Labelled photos from "spectrograms", an image-classification folder in ethansheridansmith/AAI. The possible labels are: blues, classical, country, disco, hip-hop, jazz, metal, pop, reggae, rock.

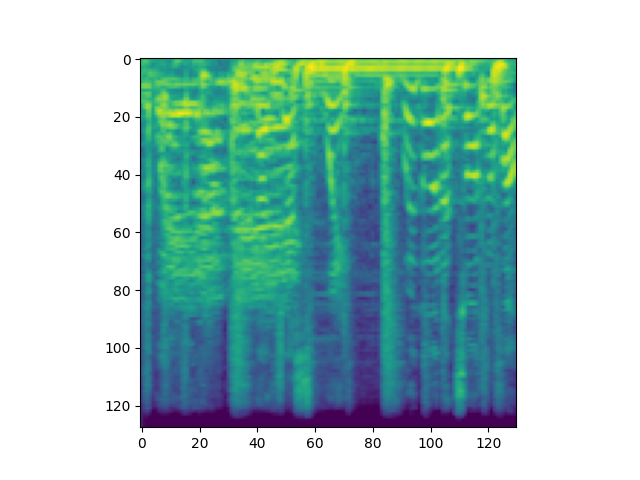
Label: hip-hop

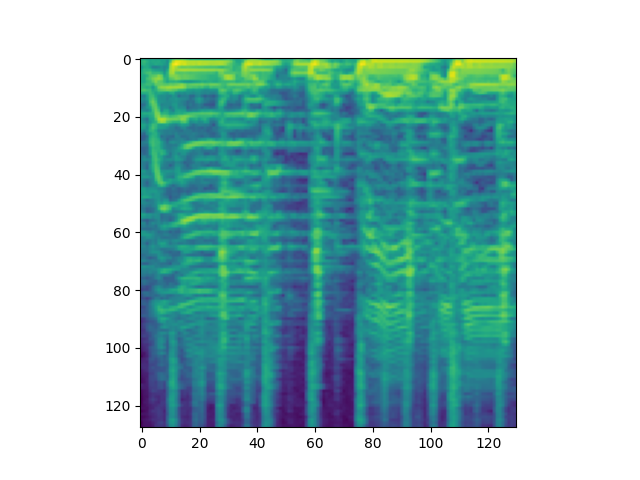
Label: reggae

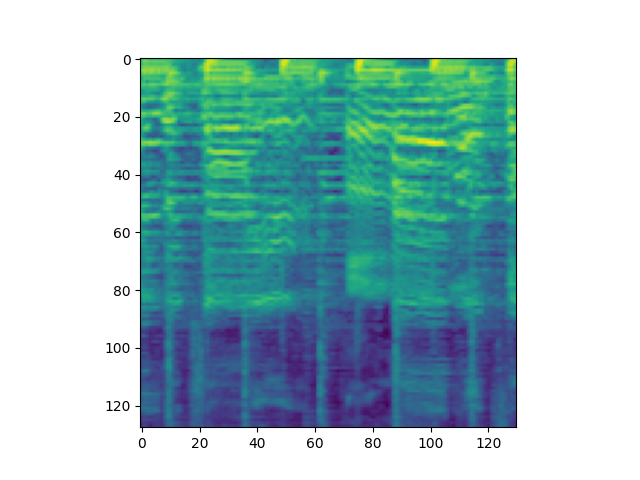
Label: country

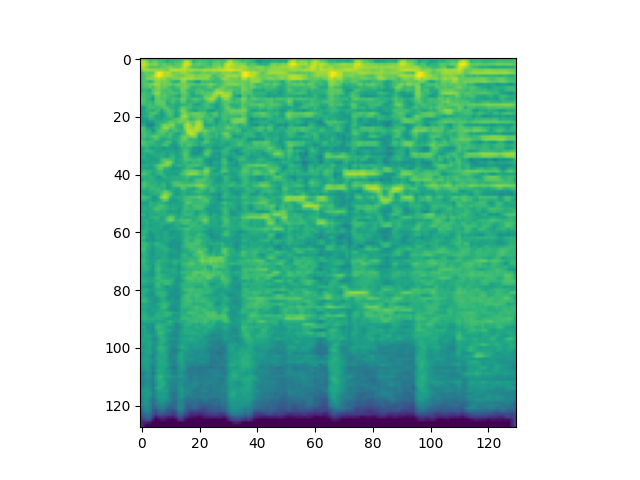
Label: metal

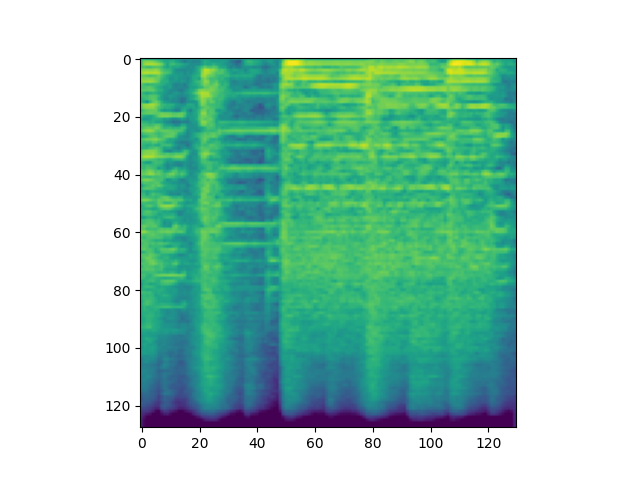
Label: rock

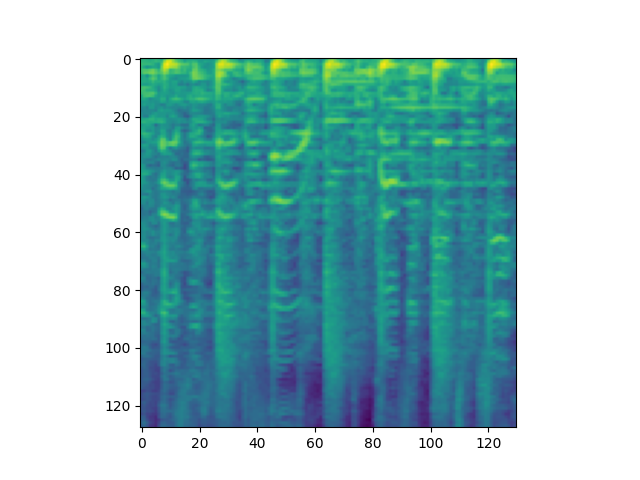
Label: disco
